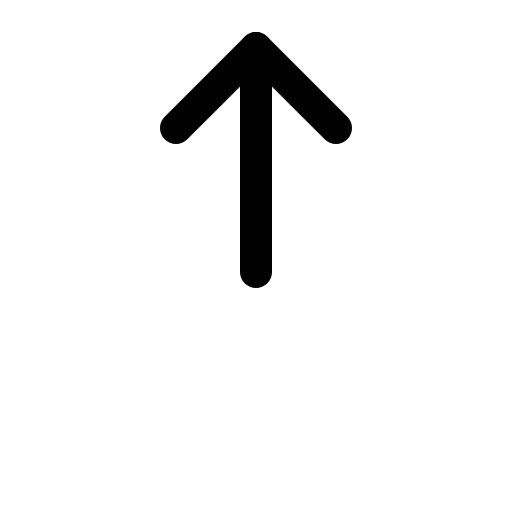
t = 0.00 s
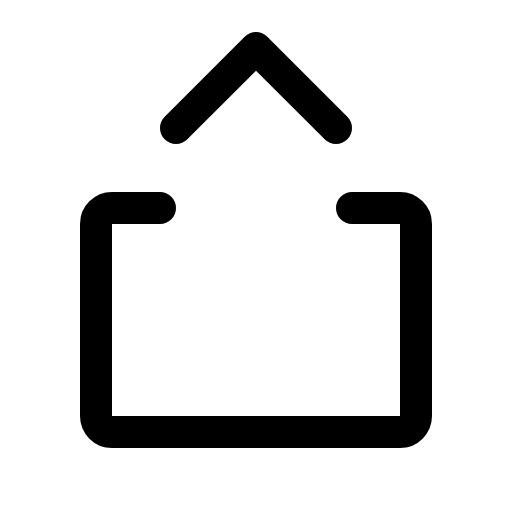
t = 0.60 s
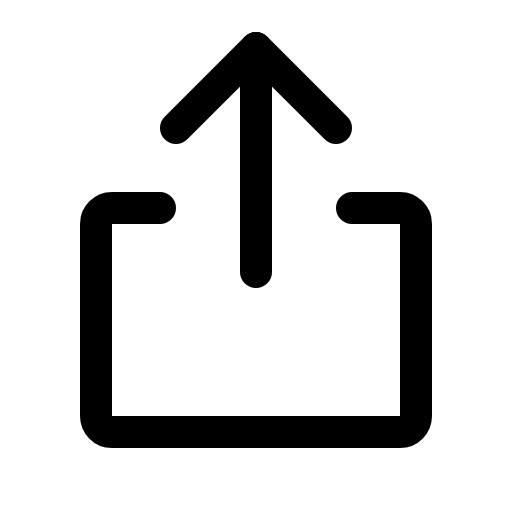
t = 0.98 s
t = 1.35 s: frame unchanged from t = 0.98 s, image omitted
t = 1.73 s: frame unchanged from t = 0.98 s, image omitted

The animated SVG that drew these frames (rendered in a browser with its animation timeline set to each time). Animation: 1 CSS @keyframes rule; one cycle of 2.10 s, repeats indefinitely.

<svg xmlns="http://www.w3.org/2000/svg" viewBox="0 0 256 256">
  <style>
    .draw-line {
      stroke-dasharray: 2000;
      stroke-dashoffset: 0;
    }
    svg:hover .draw-line {
      animation: phosphor-draw-in 1.5s ease-in-out infinite;
    }
    @keyframes phosphor-draw-in {
      0%   { stroke-dashoffset: 2000; }
      100% { stroke-dashoffset: 0; }
    }
  </style><rect width="256" height="256" fill="none"/><path d="M176,104h24a8,8,0,0,1,8,8v96a8,8,0,0,1-8,8H56a8,8,0,0,1-8-8V112a8,8,0,0,1,8-8H80" fill="none" stroke="currentColor" stroke-linecap="round" stroke-linejoin="round" stroke-width="16" class="draw-line" pathLength="1" style="animation-delay: 0s"/><polyline points="88 64 128 24 168 64" fill="none" stroke="currentColor" stroke-linecap="round" stroke-linejoin="round" stroke-width="16" class="draw-line" pathLength="1" style="animation-delay: 0.3s"/><line x1="128" y1="24" x2="128" y2="136" fill="none" stroke="currentColor" stroke-linecap="round" stroke-linejoin="round" stroke-width="16" class="draw-line" pathLength="1" style="animation-delay: 0.6s"/></svg>
